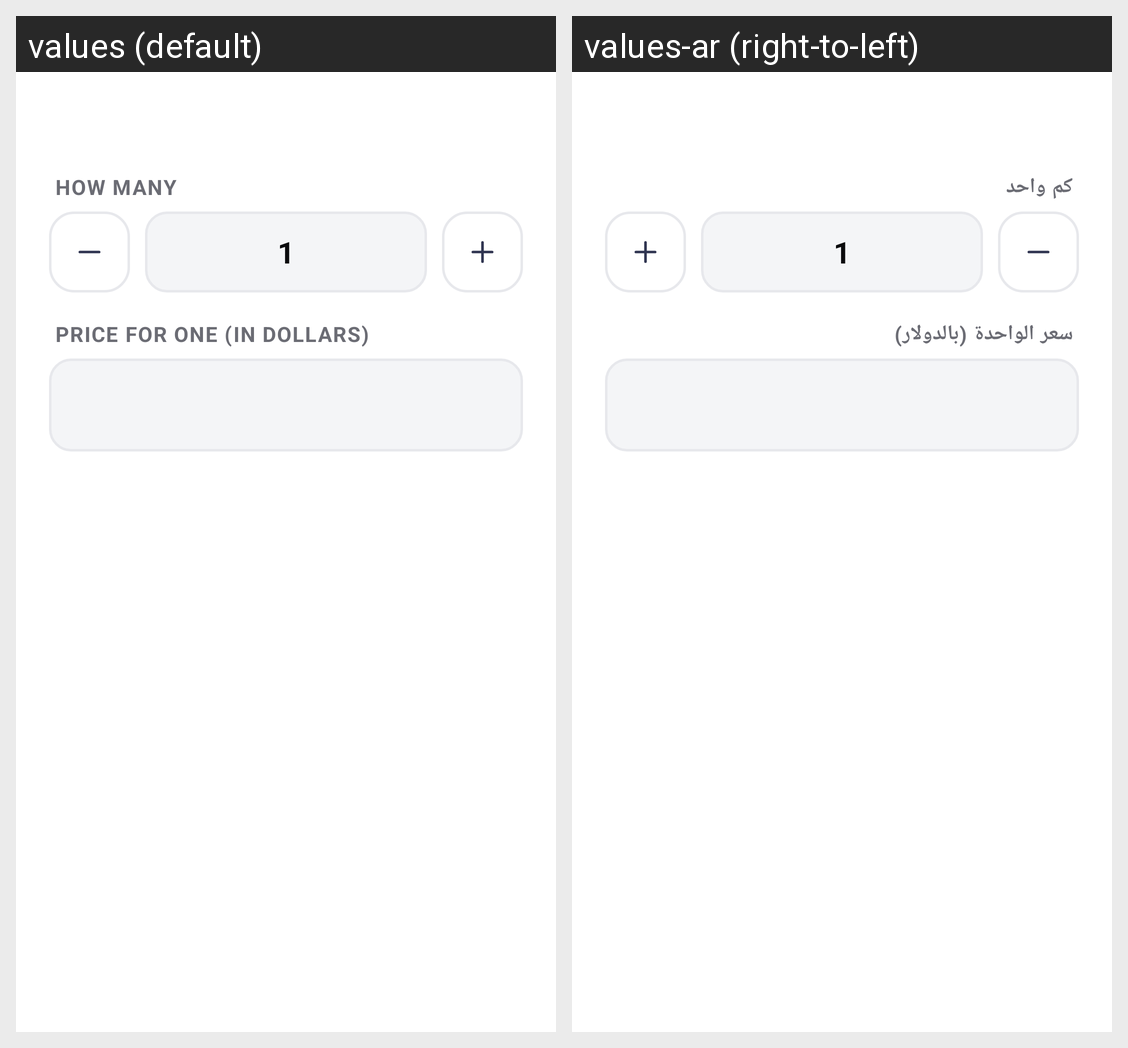

Here is an Android app screen in its default locale and in the app's own translations. Write out the translated-string differences for the strings that appear on this screen.
Android screen res/layout/dialog_line.xml rendered under 2 locales, left to right: values (default), values-ar (right-to-left). Device: Nexus 5 (rendered at 1080×1920; each locale shown at half size, 540×960, under a caption strip naming it); theme AppTheme.
Strings drawn on this screen, with the default value and each locale's value (text and hints the layout hard-codes, and strings that could not be matched under every locale, appear in the picture but are not listed):

lbl_how_many
  values: HOW MANY
  values-ar: كم واحد

lbl_price_one_usd
  values: PRICE FOR ONE (IN DOLLARS)
  values-ar: سعر الواحدة (بالدولار)
